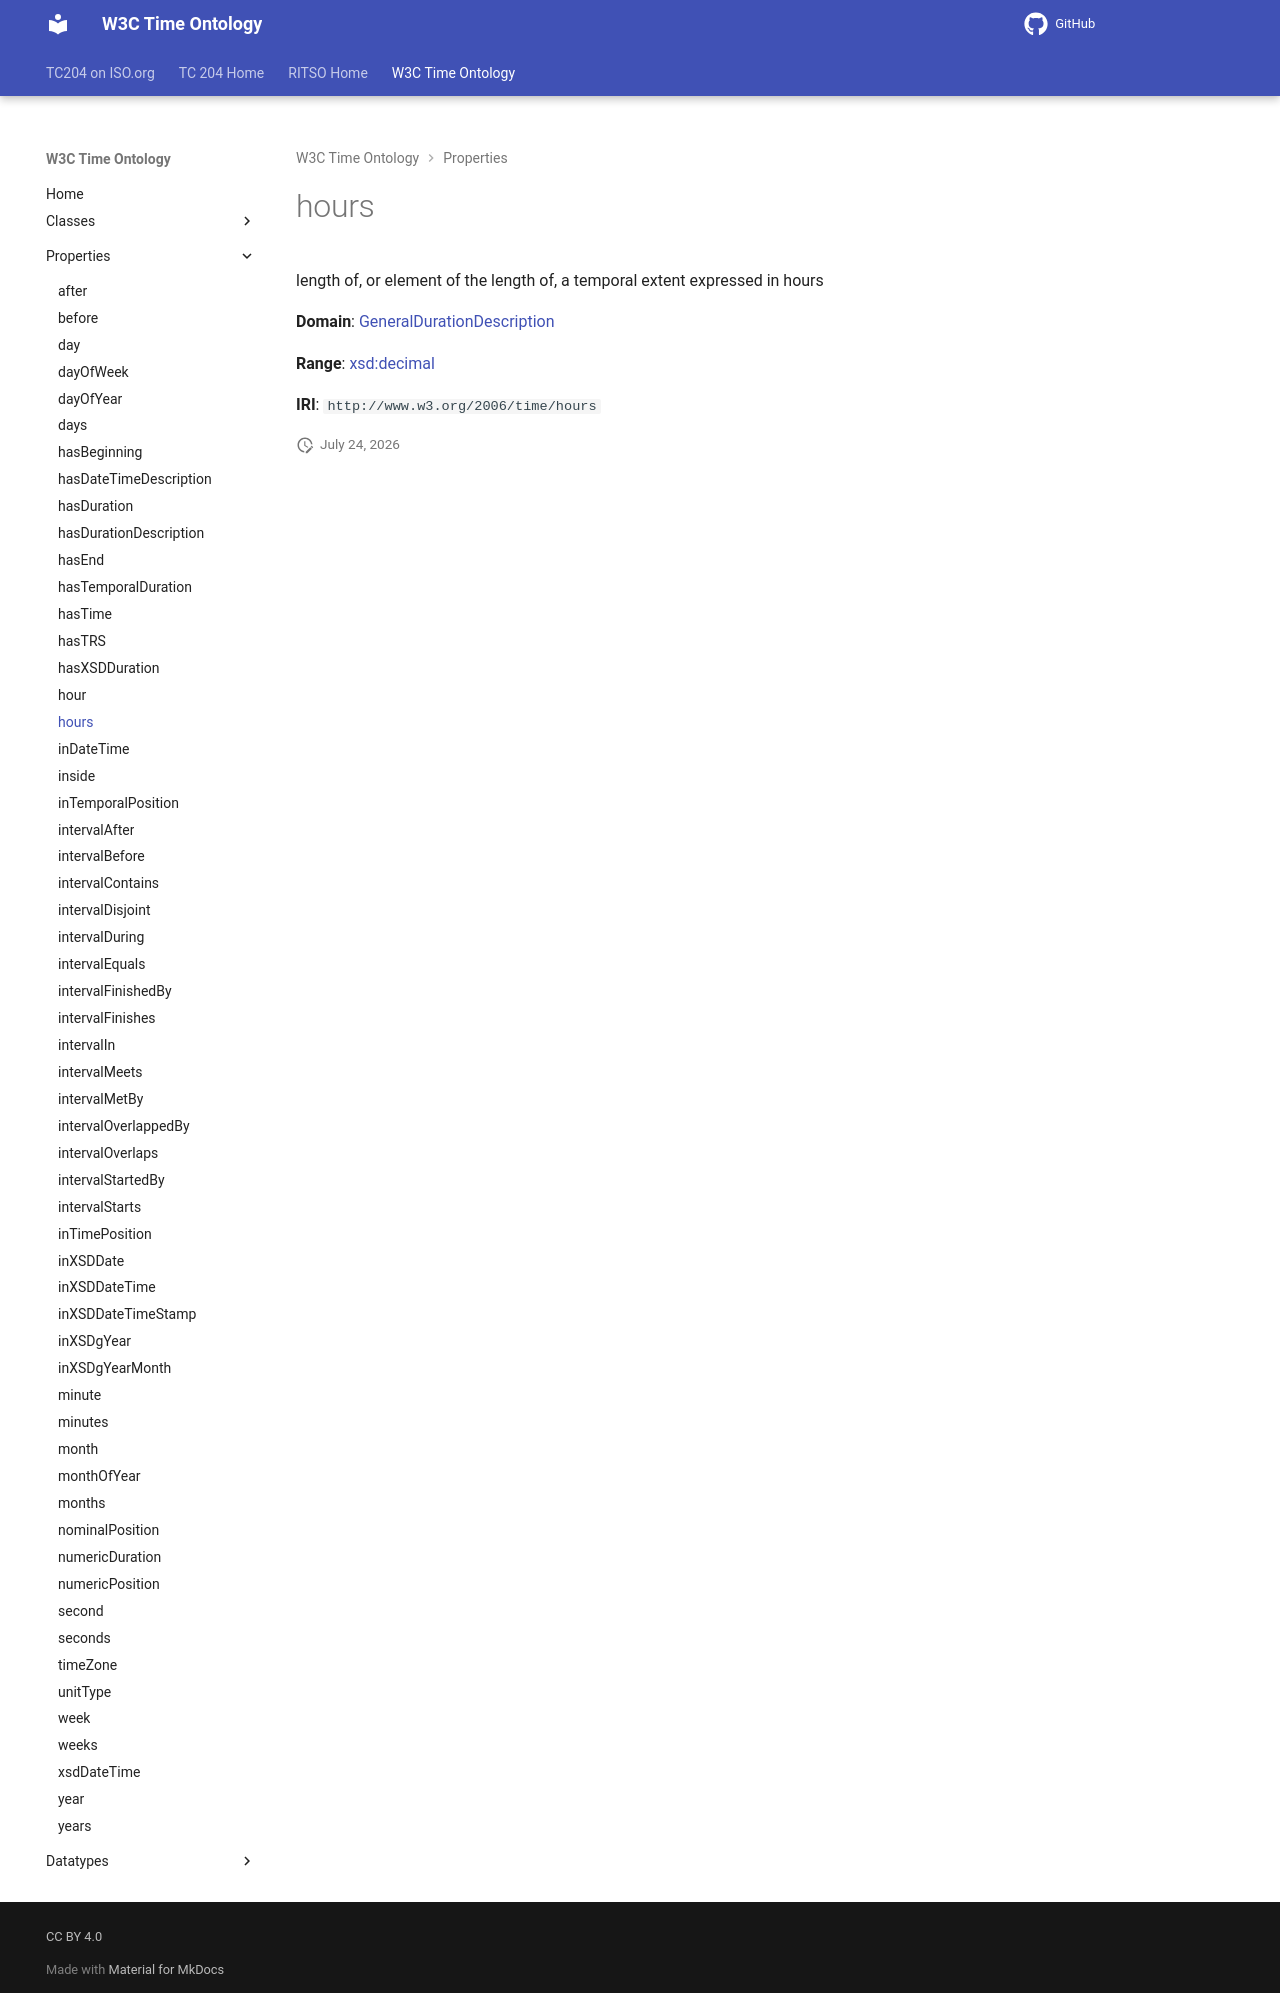

repository: ISO-TC204/ontology-import-time · page: 2026-07-24_15-42-09/properties/hours/index.html · generator: mkdocs

# hours

length of, or element of the length of, a temporal extent expressed in hours

**Domain**: [GeneralDurationDescription](../classes/GeneralDurationDescription.md)

**Range**: [xsd:decimal](https://w3id.org/citydata/imported/xsd/decimal)

**IRI**: `http://www.w3.org/2006/time/hours`
